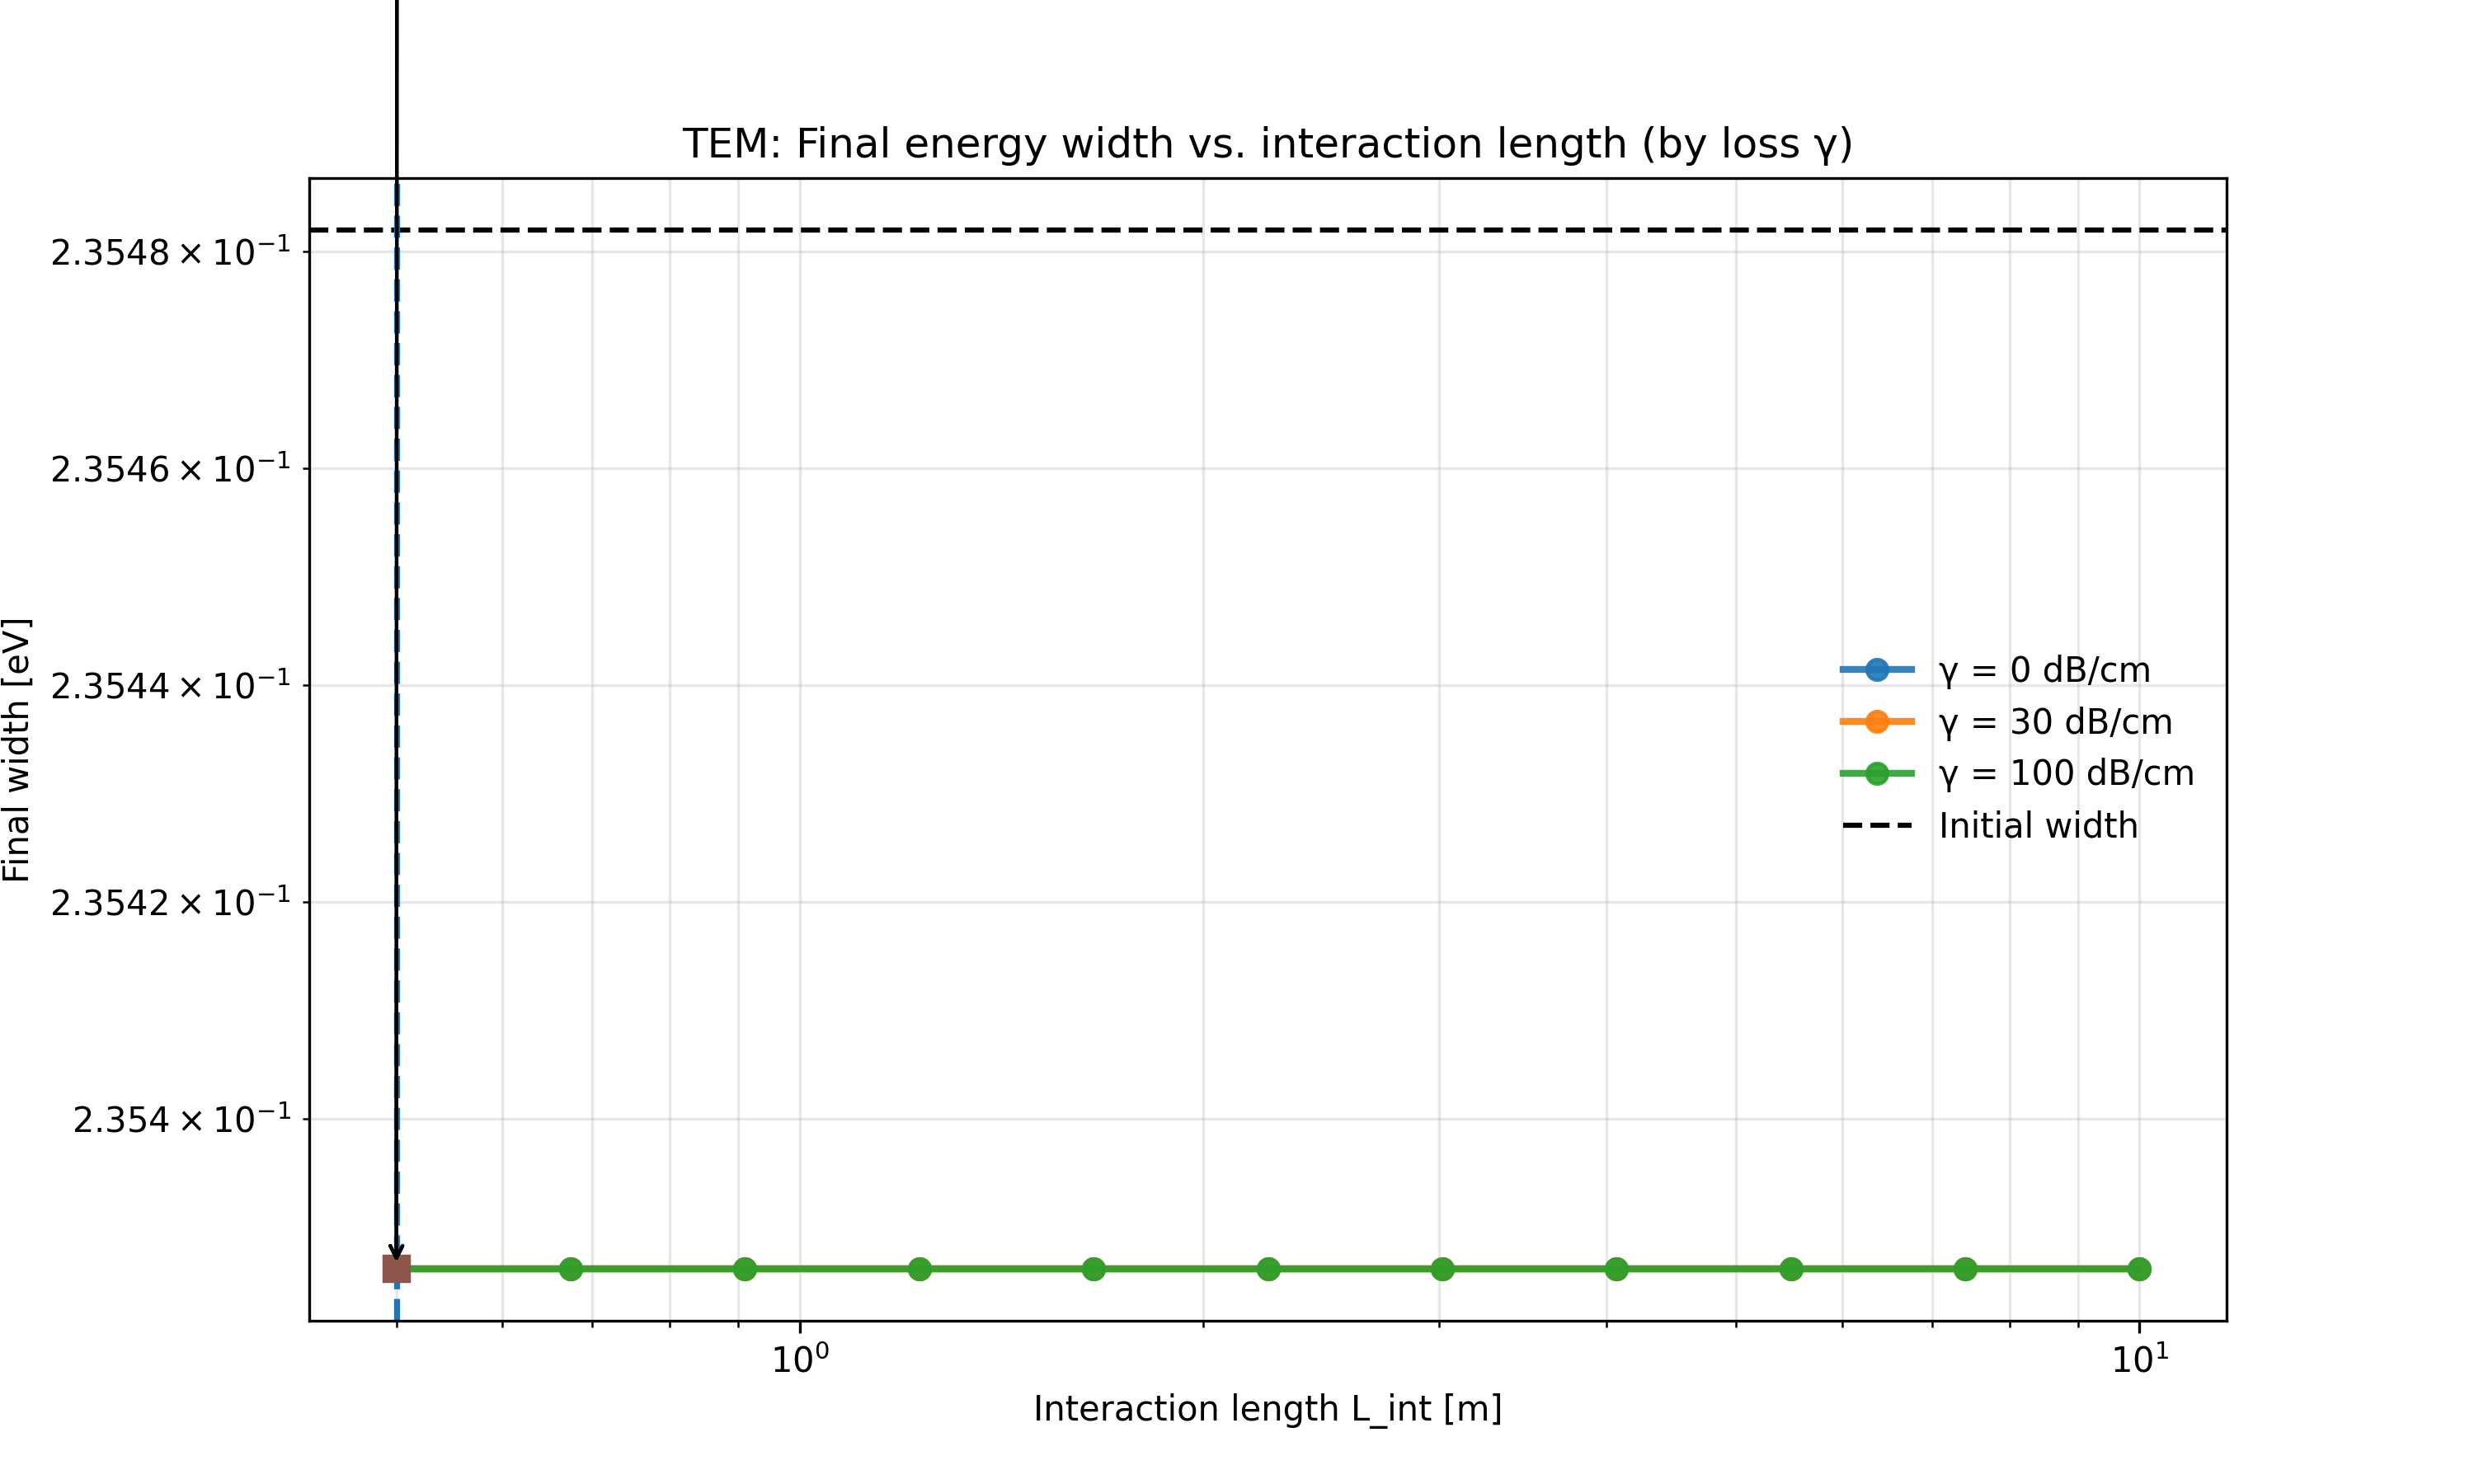

Data behind this chart, as committed beside it:
L_int_m, gamma_db_per_cm, width
0.5, 0, 0.2354
0.6746, 0, 0.2354
0.9103, 0, 0.2354
1.228, 0, 0.2354
1.657, 0, 0.2354
2.236, 0, 0.2354
3.017, 0, 0.2354
4.071, 0, 0.2354
5.493, 0, 0.2354
7.411, 0, 0.2354
10.0, 0, 0.2354
0.5, 30, 0.2354
0.6746, 30, 0.2354
0.9103, 30, 0.2354
1.228, 30, 0.2354
1.657, 30, 0.2354
2.236, 30, 0.2354
3.017, 30, 0.2354
4.071, 30, 0.2354
5.493, 30, 0.2354
7.411, 30, 0.2354
10.0, 30, 0.2354
0.5, 100, 0.2354
0.6746, 100, 0.2354
0.9103, 100, 0.2354
1.228, 100, 0.2354
1.657, 100, 0.2354
2.236, 100, 0.2354
3.017, 100, 0.2354
4.071, 100, 0.2354
5.493, 100, 0.2354
7.411, 100, 0.2354
10.0, 100, 0.2354
0.5, 0, 0.2354
0.6746, 0, 0.2354
0.9103, 0, 0.2354
1.228, 0, 0.2354
1.657, 0, 0.2354
2.236, 0, 0.2354
3.017, 0, 0.2354
4.071, 0, 0.2354
5.493, 0, 0.2354
7.411, 0, 0.2354
10.0, 0, 0.2354
0.5, 30, 0.2354
0.6746, 30, 0.2354
0.9103, 30, 0.2354
1.228, 30, 0.2354
1.657, 30, 0.2354
2.236, 30, 0.2354
3.017, 30, 0.2354
4.071, 30, 0.2354
5.493, 30, 0.2354
7.411, 30, 0.2354
10.0, 30, 0.2354
0.5, 100, 0.2354
0.6746, 100, 0.2354
0.9103, 100, 0.2354
1.228, 100, 0.2354
1.657, 100, 0.2354
... 6 more rows
